Run: headless pygame with SDL's dummy video driver; simulated clock (each Clock.tick advances the game by its frame time, no real sleeping); random seed 0; keys injected as events and as key.get_pressed() state; no mouse input.
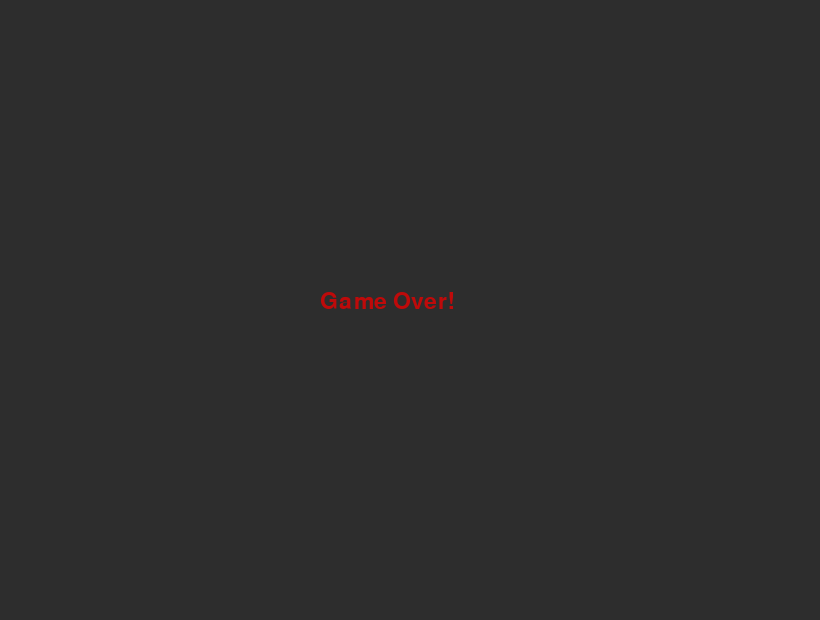
Frame 1 of 1 · flips 1–60 · no input (game ended)

The pygame program that drew these frames:

import pygame
import random
import sys
import time

pygame.init()

WIDTH, HEIGHT = 820, 620  
TILE_SIZE = 26 
VELOCITY = 10  

BG_COLOR = (45, 45, 45) 
SNAKE_COLOR = (0, 160, 160)  
FOOD_COLOR = (190, 10, 10)  
TEXT_COLOR = (250, 250, 90)  

screen = pygame.display.set_mode((WIDTH, HEIGHT))
pygame.display.set_caption("Classic Snake Game")

font = pygame.font.Font(None, 34)

def draw_text(content, x, y, color=TEXT_COLOR):
    text_surface = font.render(content, True, color)
    screen.blit(text_surface, (x, y))

def generate_food(snake_body):
    while True:
        x = random.randint(0, (WIDTH - TILE_SIZE) // TILE_SIZE) * TILE_SIZE
        y = random.randint(0, (HEIGHT - TILE_SIZE) // TILE_SIZE) * TILE_SIZE
        if (x, y) not in snake_body:
            return x, y

def draw_snake(snake_body):
    for segment in snake_body:
        pygame.draw.rect(screen, SNAKE_COLOR, (segment[0], segment[1], TILE_SIZE, TILE_SIZE))

def draw_food(food_pos):
    pygame.draw.rect(screen, FOOD_COLOR, (food_pos[0], food_pos[1], TILE_SIZE, TILE_SIZE))

def game_loop():
    snake = [(150, 150), (124, 150), (98, 150)]  
    direction = "RIGHT"
    food = generate_food(snake)
    score = 0
    level = 1
    speed = VELOCITY

    clock = pygame.time.Clock()
    running = True

    while running:
        screen.fill(BG_COLOR)

        for event in pygame.event.get():
            if event.type == pygame.QUIT:
                running = False
                pygame.quit()
                sys.exit()
            elif event.type == pygame.KEYDOWN:
                if event.key == pygame.K_w and direction != "DOWN":
                    direction = "UP"
                elif event.key == pygame.K_s and direction != "UP":
                    direction = "DOWN"
                elif event.key == pygame.K_a and direction != "RIGHT":
                    direction = "LEFT"
                elif event.key == pygame.K_d and direction != "LEFT":
                    direction = "RIGHT"

        head_x, head_y = snake[0]
        if direction == "UP":
            head_y -= TILE_SIZE
        elif direction == "DOWN":
            head_y += TILE_SIZE
        elif direction == "LEFT":
            head_x -= TILE_SIZE
        elif direction == "RIGHT":
            head_x += TILE_SIZE

        if head_x < 0 or head_x >= WIDTH or head_y < 0 or head_y >= HEIGHT:
            running = False
        if (head_x, head_y) in snake:
            running = False

        snake.insert(0, (head_x, head_y))

        if (head_x, head_y) == food:
            score += 1
            food = generate_food(snake)
            if score % 3 == 0:
                level += 1
                speed += 1
        else:
            snake.pop()

        draw_snake(snake)
        draw_food(food)
        draw_text(f"Score: {score}", 20, 20)
        draw_text(f"Level: {level}", 670, 20)

        pygame.display.update()
        clock.tick(speed)

    screen.fill(BG_COLOR)
    draw_text("Game Over!", WIDTH // 2 - 90, HEIGHT // 2 - 20, FOOD_COLOR)
    pygame.display.update()
    time.sleep(2)
    pygame.quit()
    sys.exit()

game_loop()
